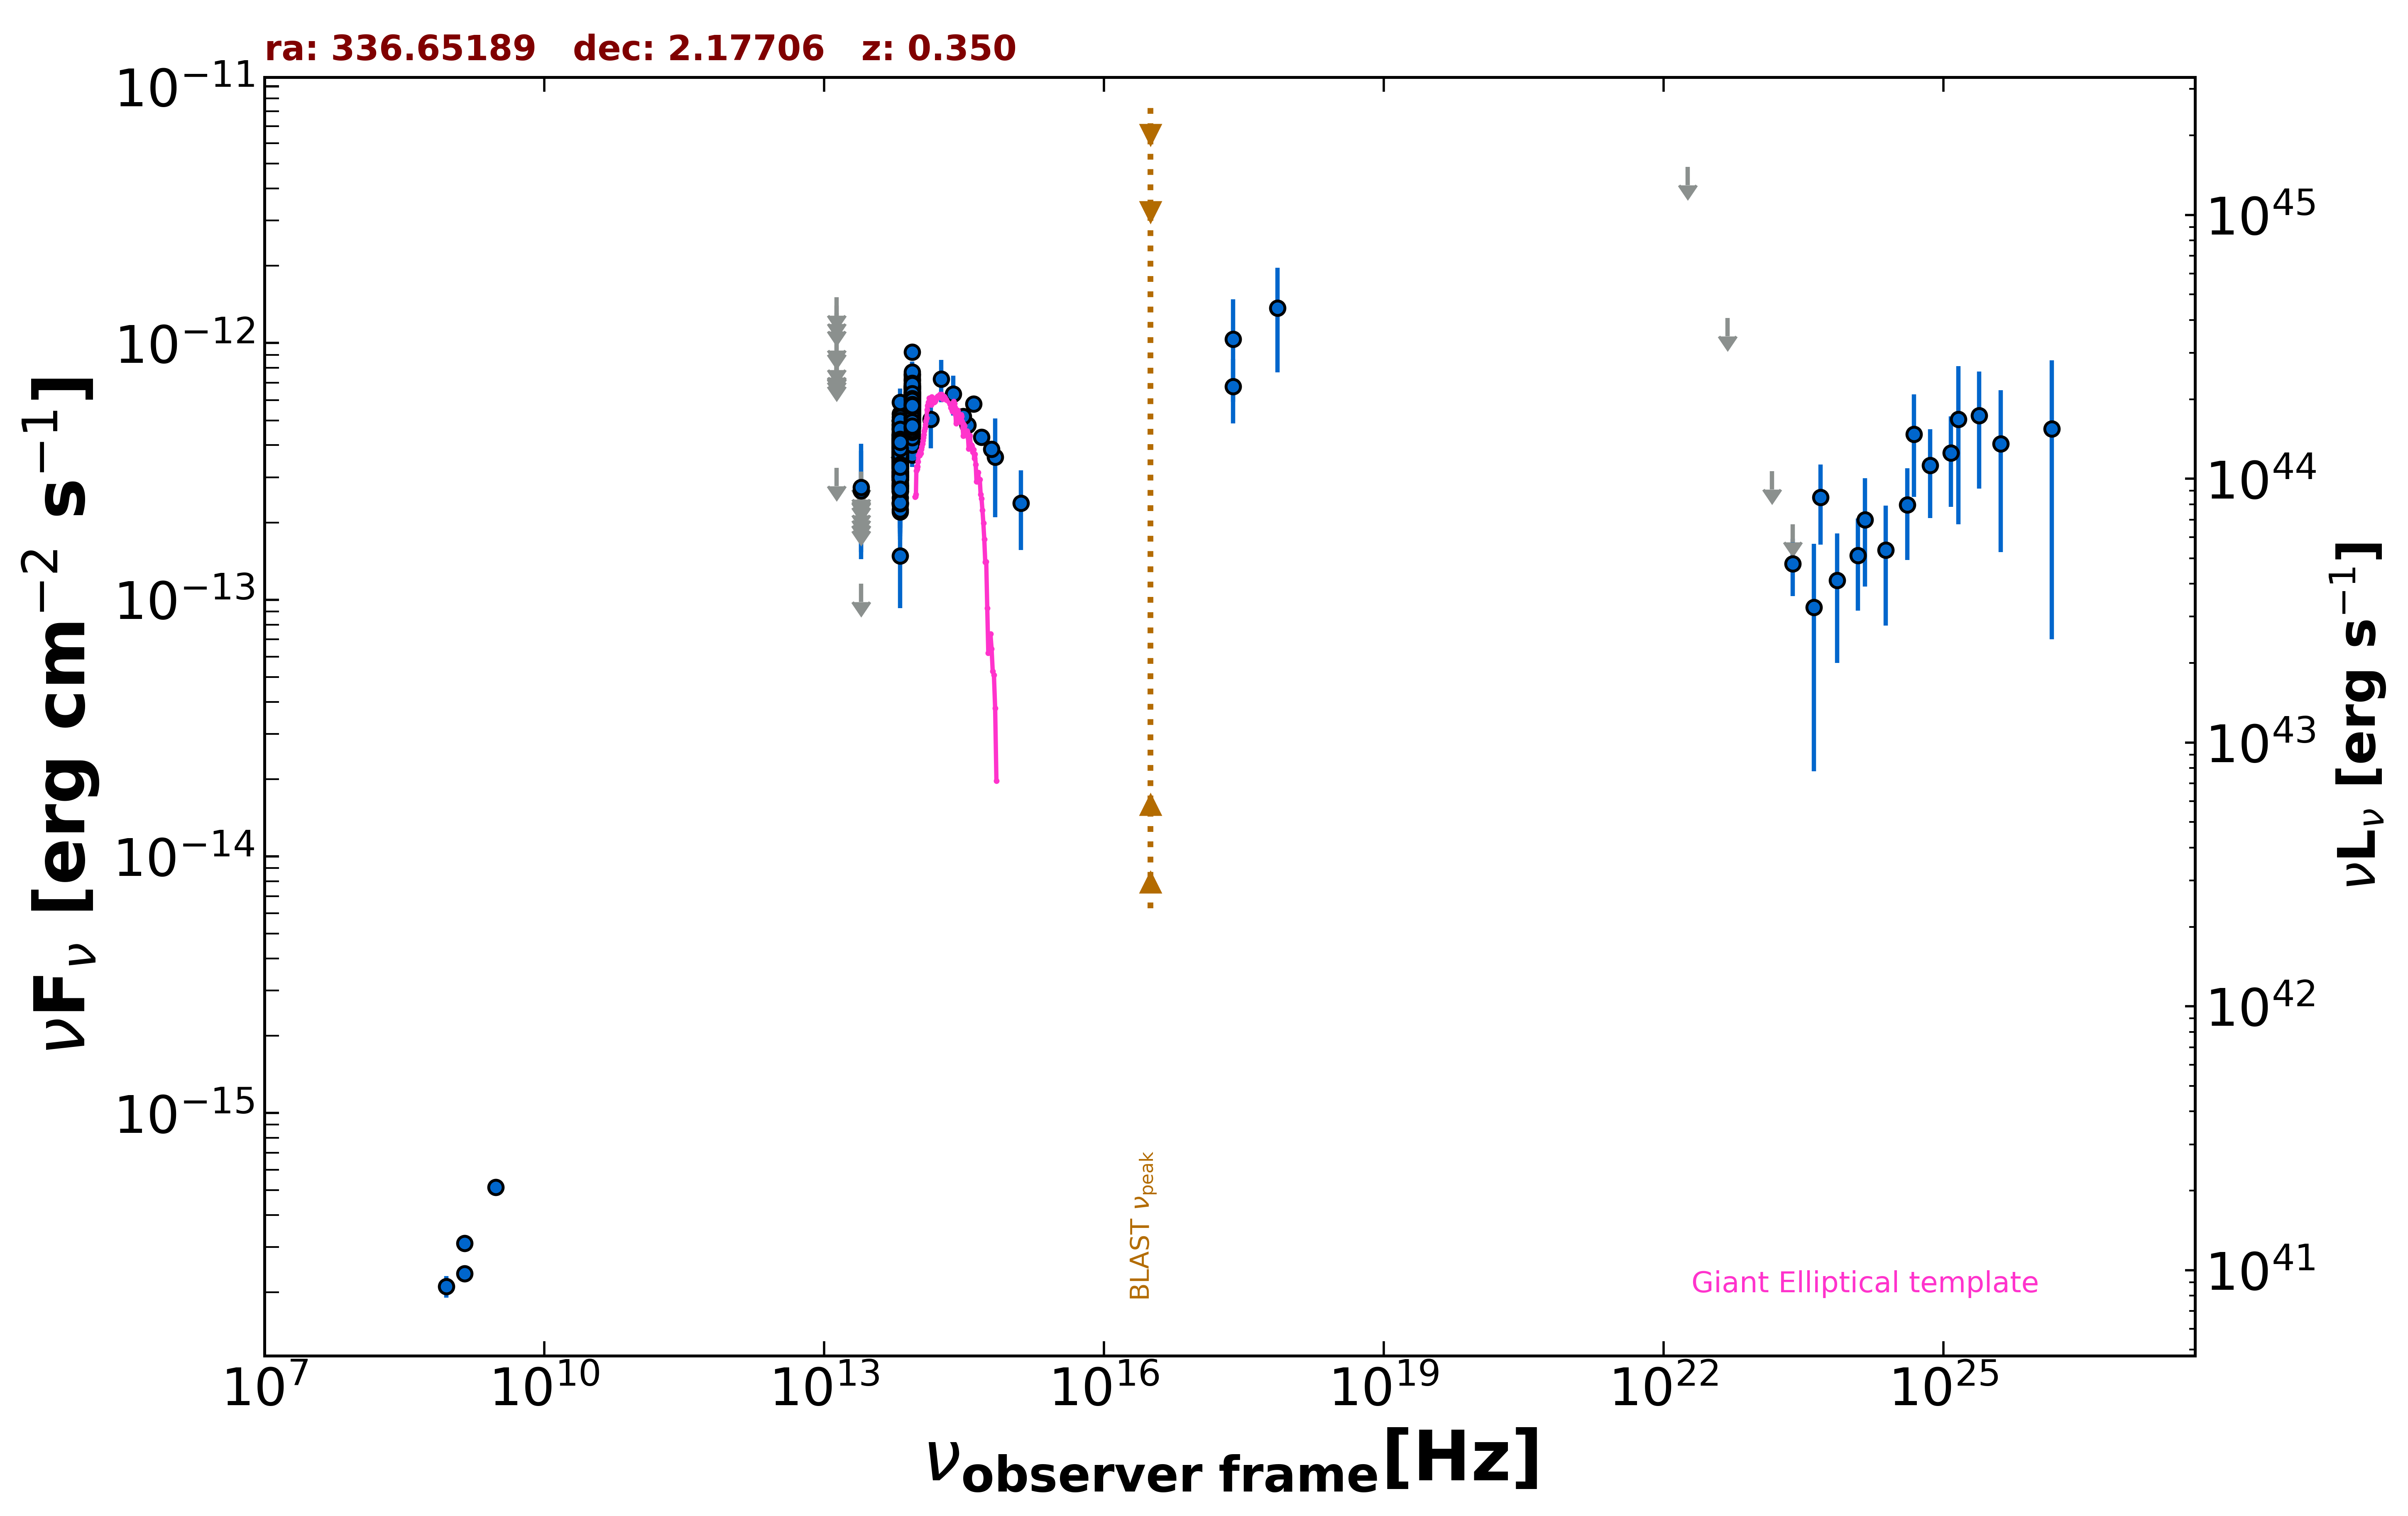

Data behind this chart, as committed beside it:
freq., flux, err_flux, MJD_start, MJD_end, flag, catalog, reference
1.400e+09, 3.109e-16, 1.650e-18, 55000, 55000, , FIRST, White et al. 1997  ApJ  475 479
1.400e+09, 2.366e-16, 9.800e-18, 55000, 55000, , NVSS, Condon et al. 1998  AJ  115  1693
8.870e+08, 2.111e-16, 2.040e-17, 55000, 55000, , RACS, Hale et al. 2021  PASA  38  e058
3.000e+09, 5.131e-16, 8.750e-18, 55000, 55000, , VLASSQL, Gordon et al. 2021  ApJS  255  30
2.418e+17, 1.036e-12, 4.466e-13, 55000, 55000, , XMMSL2, Saxton et al. 2008  A&A  480  611
7.253e+17, 1.368e-12, 5.983e-13, 55000, 55000, , XMMSL2, Saxton et al. 2008  A&A  480  611
2.418e+17, 6.763e-13, 1.898e-13, 55000, 55000, , RASS, Boller et al. 2016  A&A  103  1
1.389e+14, 5.054e-13, 1.164e-13, 55000, 55000, , 2MASS, Skrutskie et al. 2006  AJ  131  1163
1.804e+14, 7.244e-13, 1.369e-13, 55000, 55000, , 2MASS, Skrutskie et al. 2006  AJ  131  1163
2.427e+14, 6.342e-13, 1.122e-13, 55000, 55000, , 2MASS, Skrutskie et al. 2006  AJ  131  1163
8.817e+13, 4.810e-13, 2.900e-15, 55000, 55000, , UNWISE, Schlafly et al. 2019  ApJS  240  30
6.517e+13, 3.085e-13, 3.950e-15, 55000, 55000, , UNWISE, Schlafly et al. 2019  ApJS  240  30
8.817e+13, 5.036e-13, 1.345e-14, 55000, 55000, , WISE, Wright et al. 2010  AJ  140  1868
6.517e+13, 3.047e-13, 1.150e-14, 55000, 55000, , WISE, Wright et al. 2010  AJ  140  1868
2.498e+13, 1.154e-13, 0.000e+00, 55000, 55000, UL, WISE, Wright et al. 2010  AJ  140  1868
1.363e+13, 3.263e-13, 0.000e+00, 55000, 55000, UL, WISE, Wright et al. 2010  AJ  140  1868
8.817e+13, 4.827e-13, 2.980e-14, 57173, 57173, , NEOWISE, Mainzer et al. 2014  ApJ  792  30
6.517e+13, 1.480e-13, 5.545e-14, 57173, 57173, , NEOWISE, Mainzer et al. 2014  ApJ  792  30
8.817e+13, 6.718e-13, 4.210e-14, 57173, 57173, , NEOWISE, Mainzer et al. 2014  ApJ  792  30
6.517e+13, 2.926e-13, 4.515e-14, 57173, 57173, , NEOWISE, Mainzer et al. 2014  ApJ  792  30
8.817e+13, 5.356e-13, 3.060e-14, 57173, 57173, , NEOWISE, Mainzer et al. 2014  ApJ  792  30
6.517e+13, 3.118e-13, 3.855e-14, 57173, 57173, , NEOWISE, Mainzer et al. 2014  ApJ  792  30
8.817e+13, 4.274e-13, 2.835e-14, 57173, 57173, , NEOWISE, Mainzer et al. 2014  ApJ  792  30
6.517e+13, 2.391e-13, 3.625e-14, 57173, 57173, , NEOWISE, Mainzer et al. 2014  ApJ  792  30
8.817e+13, 6.218e-13, 2.980e-14, 57173, 57173, , NEOWISE, Mainzer et al. 2014  ApJ  792  30
6.517e+13, 2.792e-13, 5.280e-14, 57173, 57173, , NEOWISE, Mainzer et al. 2014  ApJ  792  30
8.817e+13, 5.078e-13, 2.950e-14, 57172, 57172, , NEOWISE, Mainzer et al. 2014  ApJ  792  30
6.517e+13, 3.460e-13, 3.895e-14, 57172, 57172, , NEOWISE, Mainzer et al. 2014  ApJ  792  30
8.817e+13, 5.205e-13, 3.740e-14, 57172, 57172, , NEOWISE, Mainzer et al. 2014  ApJ  792  30
6.517e+13, 2.346e-13, 4.430e-14, 57172, 57172, , NEOWISE, Mainzer et al. 2014  ApJ  792  30
8.817e+13, 5.702e-13, 3.150e-14, 57173, 57173, , NEOWISE, Mainzer et al. 2014  ApJ  792  30
6.517e+13, 3.055e-13, 4.150e-14, 57173, 57173, , NEOWISE, Mainzer et al. 2014  ApJ  792  30
8.817e+13, 5.361e-13, 2.865e-14, 57173, 57173, , NEOWISE, Mainzer et al. 2014  ApJ  792  30
6.517e+13, 2.676e-13, 3.910e-14, 57173, 57173, , NEOWISE, Mainzer et al. 2014  ApJ  792  30
8.817e+13, 4.907e-13, 3.530e-14, 57173, 57173, , NEOWISE, Mainzer et al. 2014  ApJ  792  30
6.517e+13, 2.975e-13, 3.900e-14, 57173, 57173, , NEOWISE, Mainzer et al. 2014  ApJ  792  30
8.817e+13, 5.681e-13, 3.195e-14, 57172, 57172, , NEOWISE, Mainzer et al. 2014  ApJ  792  30
6.517e+13, 3.247e-13, 3.475e-14, 57172, 57172, , NEOWISE, Mainzer et al. 2014  ApJ  792  30
8.817e+13, 5.955e-13, 3.455e-14, 57540, 57540, , NEOWISE, Mainzer et al. 2014  ApJ  792  30
6.517e+13, 3.889e-13, 5.790e-14, 57540, 57540, , NEOWISE, Mainzer et al. 2014  ApJ  792  30
8.817e+13, 5.666e-13, 3.135e-14, 57539, 57539, , NEOWISE, Mainzer et al. 2014  ApJ  792  30
6.517e+13, 3.226e-13, 4.440e-14, 57539, 57539, , NEOWISE, Mainzer et al. 2014  ApJ  792  30
8.817e+13, 6.010e-13, 3.595e-14, 57539, 57539, , NEOWISE, Mainzer et al. 2014  ApJ  792  30
6.517e+13, 4.190e-13, 4.640e-14, 57539, 57539, , NEOWISE, Mainzer et al. 2014  ApJ  792  30
8.817e+13, 6.060e-13, 3.465e-14, 57540, 57540, , NEOWISE, Mainzer et al. 2014  ApJ  792  30
6.517e+13, 3.759e-13, 3.885e-14, 57540, 57540, , NEOWISE, Mainzer et al. 2014  ApJ  792  30
8.817e+13, 6.060e-13, 3.235e-14, 57540, 57540, , NEOWISE, Mainzer et al. 2014  ApJ  792  30
6.517e+13, 3.524e-13, 4.495e-14, 57540, 57540, , NEOWISE, Mainzer et al. 2014  ApJ  792  30
8.817e+13, 5.273e-13, 3.935e-14, 57540, 57540, , NEOWISE, Mainzer et al. 2014  ApJ  792  30
6.517e+13, 3.731e-13, 3.960e-14, 57540, 57540, , NEOWISE, Mainzer et al. 2014  ApJ  792  30
8.817e+13, 5.562e-13, 3.435e-14, 57540, 57540, , NEOWISE, Mainzer et al. 2014  ApJ  792  30
6.517e+13, 4.960e-13, 5.030e-14, 57540, 57540, , NEOWISE, Mainzer et al. 2014  ApJ  792  30
8.817e+13, 5.739e-13, 3.280e-14, 57540, 57540, , NEOWISE, Mainzer et al. 2014  ApJ  792  30
6.517e+13, 2.651e-13, 4.215e-14, 57540, 57540, , NEOWISE, Mainzer et al. 2014  ApJ  792  30
8.817e+13, 5.234e-13, 4.245e-14, 57540, 57540, , NEOWISE, Mainzer et al. 2014  ApJ  792  30
6.517e+13, 4.372e-13, 5.975e-14, 57540, 57540, , NEOWISE, Mainzer et al. 2014  ApJ  792  30
8.817e+13, 5.521e-13, 3.410e-14, 56989, 56989, , NEOWISE, Mainzer et al. 2014  ApJ  792  30
6.517e+13, 3.158e-13, 4.495e-14, 56989, 56989, , NEOWISE, Mainzer et al. 2014  ApJ  792  30
8.817e+13, 5.386e-13, 3.620e-14, 56992, 56992, , NEOWISE, Mainzer et al. 2014  ApJ  792  30
6.517e+13, 3.024e-13, 7.085e-14, 56992, 56992, , NEOWISE, Mainzer et al. 2014  ApJ  792  30
... 526 more rows
